Run: headless pygame with SDL's dummy video driver; simulated clock (each Clock.tick advances the game by its frame time, no real sleeping); random seed 0; keys injected as events and as key.get_pressed() state; no mouse input.
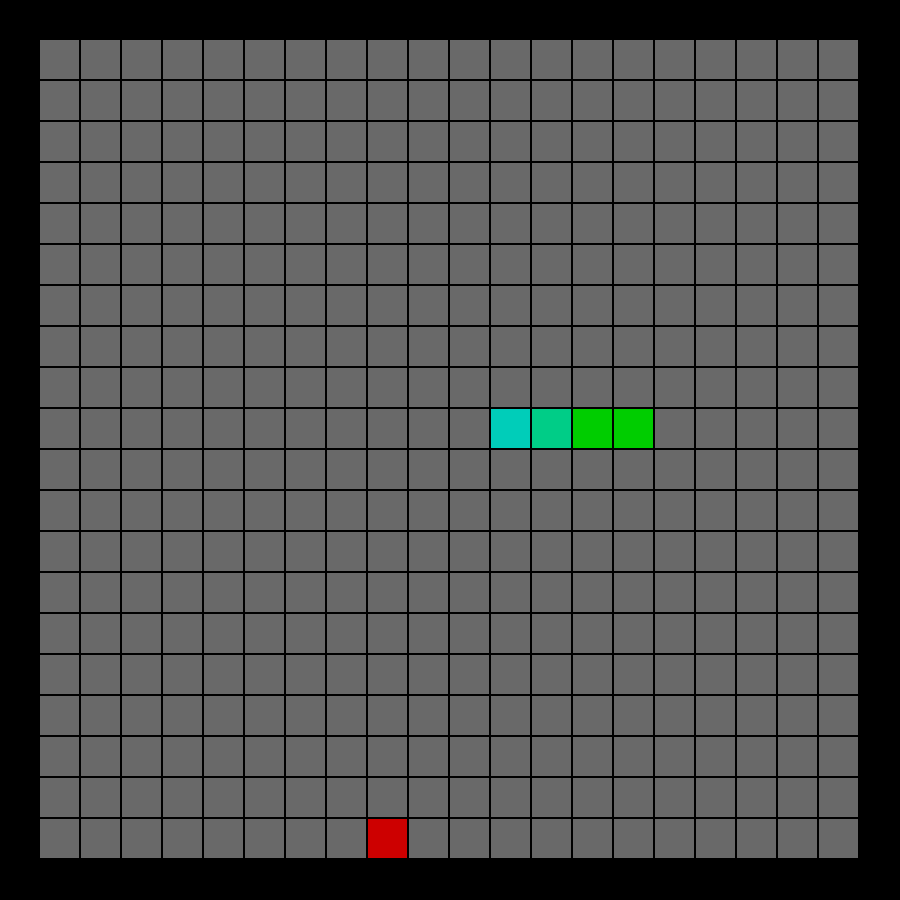
Frame 1 of 4 · flips 1–60 · no input
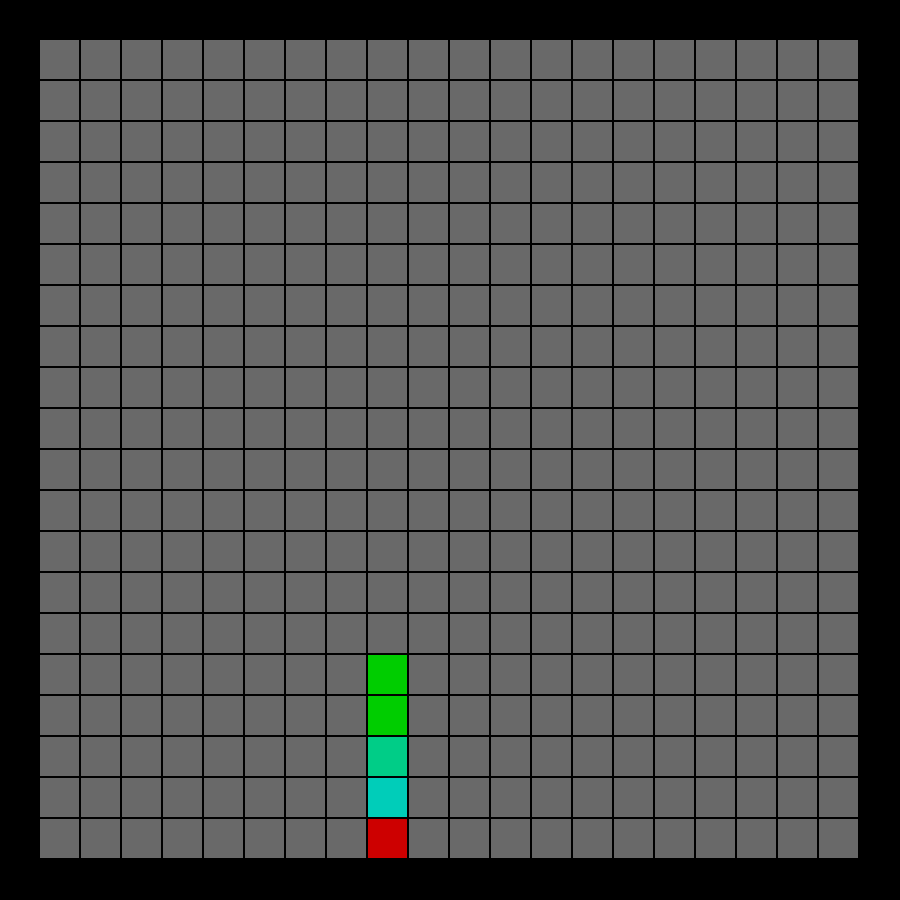
Frame 2 of 4 · flips 61–180 · tapped SPACE, RETURN · held RIGHT (→), D
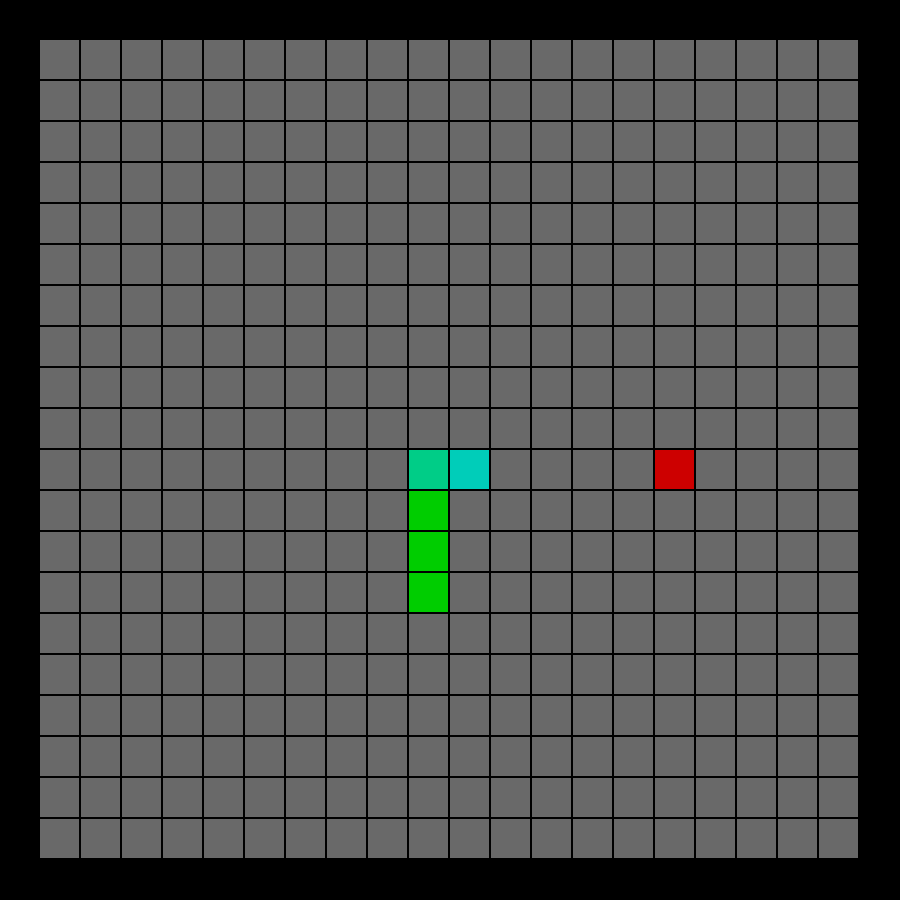
Frame 3 of 4 · flips 181–300 · held DOWN (↓), S
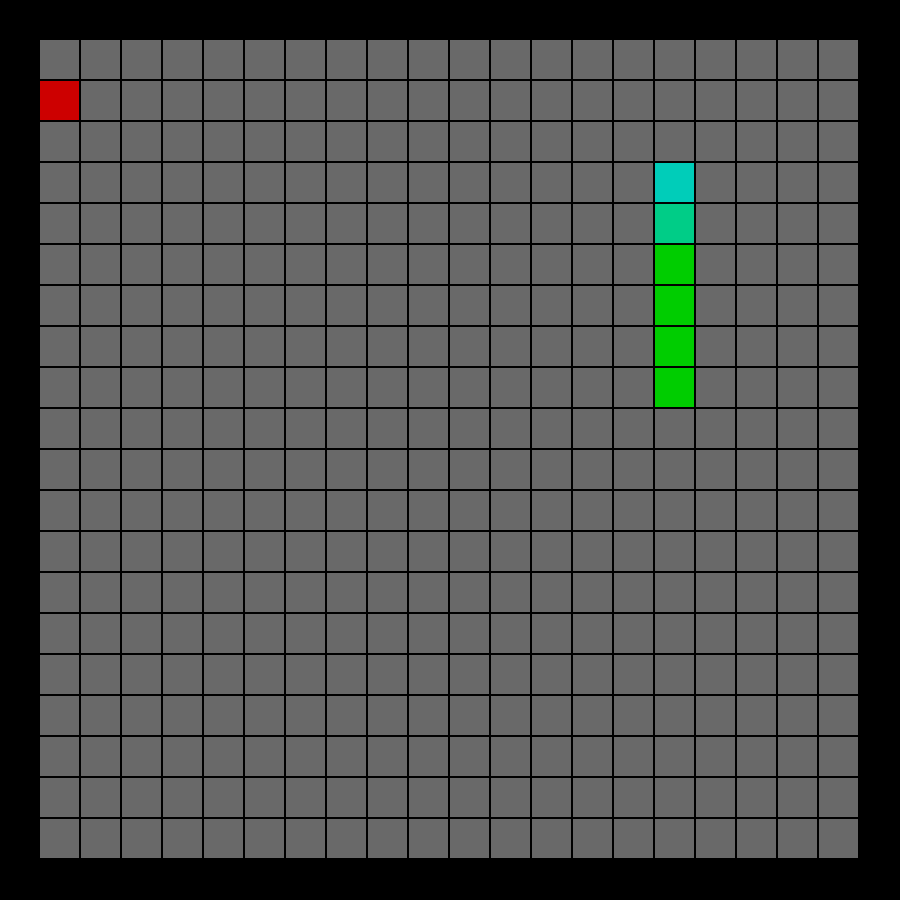
Frame 4 of 4 · flips 301–420 · held LEFT (←), A, UP (↑), W

The pygame program that drew these frames:

import pygame, sys, random, heapq
from collections import deque
from math import floor

# !!! SET TO FALSE FOR PLAYER MOVEMENT !!!
pathfinding = True

pygame.init()
screen = pygame.display.set_mode((900, 900))
clock = pygame.time.Clock()
pygame.display.set_caption("Snake Bot AI") if pathfinding else pygame.display.set_caption("Snake Player")

# initialization stuff
def reset_game():
    global snake, snake_set, di, score, timer, dead, caught, target, path, apple
    snake = [random.randint(0, 399)]
    snake_set = set(snake)
    di = 1 if snake[0] > 199 else 4
    score = 3
    timer = 0
    dead = False
    caught = True
    target = None
    path = []
    apple = -1

reset_game()

# this creates the map
grid = []
x, y = 40, 40
for _ in range(400):
    grid.append(pygame.Rect((x, y, 39, 39)))
    if x < 800:
        x += 41
    else:
        x = 40
        y += 41

def get_neighbors(tile):
    # this gets the neighboring tiles
    neighbors = []
    hort = tile % 20
    if hort != 19: neighbors.append(tile + 1)
    if hort != 0:  neighbors.append(tile - 1)
    if tile + 20 <= 399: neighbors.append(tile + 20)
    if tile - 20 >= 0:   neighbors.append(tile - 20)
    return neighbors

def flood_fill(start, obstacles):
    # this checks if the place is safe and has space for the snake
    if start in obstacles:
        return 0
    visited = {start}
    queue = deque([start])
    
    while queue:
        curr = queue.popleft()
        for nxt in get_neighbors(curr):
            # Crucial: Check AND add to visited before appending to prevent duplicate loops
            if nxt not in visited and nxt not in obstacles:
                visited.add(nxt)
                queue.append(nxt)
    return len(visited)

def find_path(start, goal, obstacles):
    # A* pathfinding
    if start == goal:
        return [start]
        
    avert, ahort = goal // 20, goal % 20
    start_vert, start_hort = start // 20, start % 20
    h = abs(avert - start_vert) + abs(ahort - start_hort)
    
    open_heap = []
    # Heap stores (f_score, g_score, current_node)
    heapq.heappush(open_heap, (h, 0, start))
    
    came_from = {}
    g_score = {start: 0}
    closed_set = set() # Prevents Heap explosions
    
    while open_heap:
        f, g, current = heapq.heappop(open_heap)
        
        if current in closed_set:
            continue
        closed_set.add(current)
        
        if current == goal:
            p = []
            while current in came_from:
                p.append(current)
                current = came_from[current]
            p.append(start)
            p.reverse()
            return p
            
        for neighbor in get_neighbors(current):
            if neighbor in obstacles and neighbor != goal:
                continue
            if neighbor in closed_set:
                continue
                
            tentative_g = g + 1
            if tentative_g < g_score.get(neighbor, float('inf')):
                came_from[neighbor] = current
                g_score[neighbor] = tentative_g
                nvert, nhort = neighbor // 20, neighbor % 20
                h_dist = abs(avert - nvert) + abs(ahort - nhort)
                heapq.heappush(open_heap, (tentative_g + h_dist, tentative_g, neighbor))
                
    return []

def predict_virtual_safety(real_path):
    # simulates future to make sure snake doesn't trap itself
    if not real_path or len(real_path) < 2:
        return False

    virtual_snake = snake.copy()
    
    for step in real_path[1:]:
        virtual_snake.append(step)
        if len(virtual_snake) > score:
            virtual_snake.pop(0)

    virtual_set = set(virtual_snake)
    escape_path = find_path(virtual_snake[-1], virtual_snake[0], virtual_set)
    return len(escape_path) > 0

def recalculate_path():
    # chooses the safest route (apple -> stall -> OH SHIT OH FUCK I'M GONNA DIE GOD PLEASE HELP ME)
    head = snake[-1]
    tail = snake[0]
    
    # 1. Aggressive Mode: Safely path to apple
    apple_path = find_path(head, apple, snake_set)
    if apple_path and len(apple_path) > 1:
        if predict_virtual_safety(apple_path):
            return apple_path
            
    # 2. Survival Mode: Stall by taking a long path to the tail.
    sim_obstacles = snake_set.copy()
    if len(snake) >= score:
        sim_obstacles.discard(tail)

    next_tail = snake[1] if len(snake) > 1 else tail
    
    best_stall_move = None
    max_dist = -1
    
    for n in get_neighbors(head):
        if n not in sim_obstacles:
            # check if tail is reachable
            p_to_tail = find_path(n, next_tail, sim_obstacles)
            if p_to_tail:
                dist = len(p_to_tail)
                if dist > max_dist:
                    max_dist = dist
                    best_stall_move = n
                    
    if best_stall_move is not None:
        return [head, best_stall_move]

    # 3. OSOFIGDGPHM mode AKA Panic Mode: No path to tail exists at all. 
    # Grab the neighbor with the most flood-fill space as a last resort.
    best_neighbor = None
    max_space = -1
    for n in get_neighbors(head):
        if n not in sim_obstacles:
            space = flood_fill(n, sim_obstacles)
            if space > max_space:
                max_space = space
                best_neighbor = n
                
    if best_neighbor is not None:
        return [head, best_neighbor]
        
    return []

# game loop
if pathfinding:
    running = True
    prun = False
else:
    prun = True
    running = False
while running:
    
    for event in pygame.event.get():
        if event.type == pygame.QUIT:
            running = False


    # wincon check
    # this will never happen idfk why i added ts
    if len(snake) >= 400:
        print("Bot Won!")
        dead = True

    # spawn apple
    if caught and not dead:
        while caught:
            apple = random.randint(0, 399)
            if apple not in snake_set:
                caught = False
                score += 1
                target = apple
                path = []

    # ai pathfinding execution
    # this has annihilated my sanity
    if pathfinding and timer % 10 == 0 and not dead:
        # Recalculate if the path is empty OR if we've reached the final step
        if len(path) <= 1:
            path = recalculate_path()

        if len(path) > 1:
            next_tile = path[1]
            
            current_obstacles = snake_set.copy()
            if len(snake) >= score:
                current_obstacles.discard(snake[0])
            
            if next_tile not in current_obstacles:
                snake.append(next_tile)
                snake_set.add(next_tile)
                path.pop(0)
            else:
                path = recalculate_path()
                if len(path) > 1:
                    next_tile = path[1]
                    if next_tile not in current_obstacles:
                        snake.append(next_tile)
                        snake_set.add(next_tile)
                        path.pop(0)
                    else:
                        dead = True
                else:
                    dead = True
        else:
            dead = True

        # trims the tail
        if not dead and len(snake) > score:
            tail = snake.pop(0)
            snake_set.discard(tail)
            
        if snake[-1] == apple:
            caught = True
            path = []

    # Rendering 
    screen.fill((0, 0, 0))
    pygame.display.set_caption(f"Snake Bot AI | Point: {score}") if pathfinding else pygame.display.set_caption(f"Snake Bot AI | Point: {score}")

    for i, quad in enumerate(grid):
        if i == apple:
            pygame.draw.rect(screen, (205, 0, 0), quad)
        elif i in snake_set:
            if dead:
                pygame.draw.rect(screen, (255, 50, 50), quad)
            elif i == snake[-1]:
                pygame.draw.rect(screen, (0, 205, 185), quad)
            elif len(snake) > 1 and i == snake[-2]:
                pygame.draw.rect(screen, (0, 205, 135), quad)
            else:
                pygame.draw.rect(screen, (0, 205, 0), quad)
        else:
            pygame.draw.rect(screen, (105, 105, 105), quad)

    pygame.display.flip()

    if dead:
        pygame.time.delay(3000 - score) # Pause so you can see how it died
        reset_game()

    timer += 1
    clock.tick(600) if pathfinding else clock.tick(60)

while prun:
    for event in pygame.event.get():
        if event.type == pygame.QUIT:
            prun = False
            break
        if event.type == pygame.KEYDOWN:
            
            if event.key == pygame.K_w and di not in (1, 4) and not buffer: di, buffer = 1, True
            elif event.key == pygame.K_d and di not in (2, 3) and not buffer: di, buffer = 2, True
            elif event.key == pygame.K_a and di not in (2, 3) and not buffer: di, buffer = 3, True
            elif event.key == pygame.K_s and di not in (1, 4) and not buffer: di, buffer = 4, True

    if not prun: break

    # Wait one second to start so the player can react
    if timer == 1:
        clock.tick(1)

    # Spawn apple safely
    if caught:
        while caught:
            apple = random.randint(0, 399)
            if apple not in snake_set:
                caught = False
                score += 1
                target = apple

    # Movement happens every 10 frames (6 steps per second at 60 FPS)
    if timer % 10 == 0:
        buffer = False
        head = snake[-1]
        if di == 1:
            if head < 20: dead = True
            next_tile = head - 20
        elif di == 2:
            if (head + 1) % 20 == 0: dead = True
            next_tile = head + 1
        elif di == 3:
            if head % 20 == 0: dead = True
            next_tile = head - 1
        else:
            if head >= 380: dead = True
            next_tile = head + 20

        if not dead:
            if next_tile in snake_set:
                dead = True
            else:
                snake.append(next_tile)
                snake_set.add(next_tile)

                # Trim the tail
                if len(snake) > score:
                    tail = snake.pop(0)
                    snake_set.discard(tail)

    if snake[-1] == apple:
        caught = True

    # Rendering
    screen.fill((0, 0, 0))
    for i, quad in enumerate(grid): 
        if i == apple:
            pygame.draw.rect(screen, (205, 0, 0), quad)
        elif i in snake_set:
            if i == snake[-1]:
                pygame.draw.rect(screen, (0, 205, 185), quad)
            elif len(snake) > 1 and i == snake[-2]:
                pygame.draw.rect(screen, (0, 205, 135), quad)
            else:
                pygame.draw.rect(screen, (0, 205, 0), quad)
        else:
            pygame.draw.rect(screen, (105, 105, 105), quad)

    pygame.display.flip()

    # Handle death by resetting instead of locking up the app
    if dead:
        pygame.time.delay(1500) 
        reset_game()

    timer += 1
    clock.tick(60)

pygame.quit()
sys.exit()
